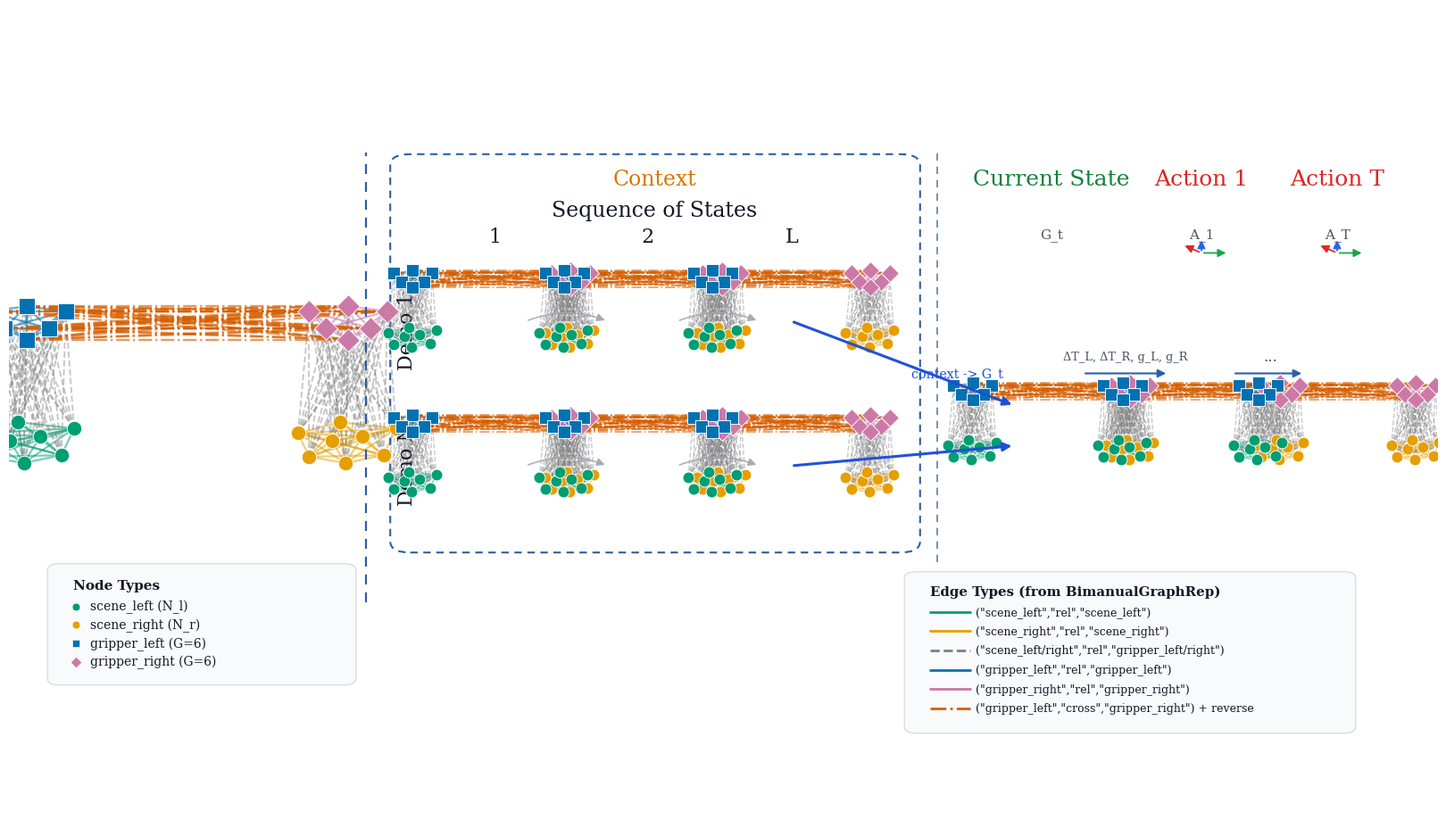

Source code (Python):
from pathlib import Path

import matplotlib.pyplot as plt
import numpy as np
from matplotlib.lines import Line2D
from matplotlib.patches import FancyArrowPatch, FancyBboxPatch

OUT_DIR = Path("instant_policy/ip/docs/figures")
OUT_DIR.mkdir(parents=True, exist_ok=True)

FONT = "DejaVu Serif"
INK = "#111827"
MUTED = "#4B5563"

# Colorblind-safe palette (Okabe-Ito inspired)
C_NODE_SL = "#009E73"  # scene_left
C_NODE_SR = "#E69F00"  # scene_right
C_NODE_GL = "#0072B2"  # gripper_left
C_NODE_GR = "#CC79A7"  # gripper_right

C_EDGE_SSL = "#009E73"   # scene_left rel scene_left
C_EDGE_SSR = "#E69F00"   # scene_right rel scene_right
C_EDGE_SG = "#7F7F7F"    # scene->gripper (left+right)
C_EDGE_GGL = "#0072B2"   # gripper_left rel gripper_left
C_EDGE_GGR = "#CC79A7"   # gripper_right rel gripper_right
C_EDGE_CROSS = "#D55E00" # gripper_left <-> gripper_right cross
C_EDGE_TEMP = "#A3A9B1"  # temporal/context linking


def txt(ax, x, y, s, size=14, weight="normal", color=INK, ha="center", va="center", rotation=0):
    ax.text(
        x,
        y,
        s,
        fontsize=size,
        fontweight=weight,
        color=color,
        fontfamily=FONT,
        ha=ha,
        va=va,
        rotation=rotation,
    )


def pairs_complete(n, undirected=True):
    if undirected:
        return [(i, j) for i in range(n) for j in range(i + 1, n)]
    return [(i, j) for i in range(n) for j in range(n) if i != j]


def pairs_bipartite(n_src, n_dst):
    return [(i, j) for i in range(n_src) for j in range(n_dst)]


def state_template():
    # Two grippers (6 nodes each) + two scene subsets (8 nodes each).
    g = np.array(
        [
            [-0.28, 0.30],
            [0.00, 0.36],
            [0.28, 0.30],
            [-0.16, 0.08],
            [0.16, 0.08],
            [0.00, -0.06],
        ],
        dtype=np.float32,
    )
    s = np.array(
        [
            [-0.36, -0.30],
            [-0.12, -0.40],
            [0.10, -0.34],
            [0.34, -0.24],
            [-0.28, -0.60],
            [-0.02, -0.68],
            [0.25, -0.58],
            [-0.06, -0.16],
        ],
        dtype=np.float32,
    )
    return {
        "gripper_left": g + np.array([-1.15, 0.95], dtype=np.float32),
        "scene_left": s + np.array([-1.15, 0.00], dtype=np.float32),
        "gripper_right": g + np.array([1.15, 0.95], dtype=np.float32),
        "scene_right": s + np.array([1.15, 0.00], dtype=np.float32),
    }


def draw_edges(ax, src, dst, pairs, color, lw=0.8, alpha=0.28, ls="-", z=1):
    for i, j in pairs:
        p = src[i]
        q = dst[j]
        ax.plot([p[0], q[0]], [p[1], q[1]], color=color, lw=lw, alpha=alpha, ls=ls, zorder=z)


def draw_nodes(ax, pts, color, marker="o", size=24, z=4):
    ax.scatter(
        pts[:, 0],
        pts[:, 1],
        s=size,
        marker=marker,
        c=color,
        edgecolors="white",
        linewidths=0.65,
        zorder=z,
    )


def draw_state_graph(ax, cx, cy, scale=0.06, dense=False):
    t = state_template()
    sl = t["scene_left"] * scale + np.array([cx, cy], dtype=np.float32)
    sr = t["scene_right"] * scale + np.array([cx, cy], dtype=np.float32)
    gl = t["gripper_left"] * scale + np.array([cx, cy], dtype=np.float32)
    gr = t["gripper_right"] * scale + np.array([cx, cy], dtype=np.float32)

    # Graph contract relations in ip/bimanual/graph_rep.py.
    ss_l = pairs_complete(len(sl), undirected=True)
    ss_r = pairs_complete(len(sr), undirected=True)
    sg_l = pairs_bipartite(len(sl), len(gl))
    sg_r = pairs_bipartite(len(sr), len(gr))
    gg_l = pairs_complete(len(gl), undirected=True)  # self-loops omitted visually
    gg_r = pairs_complete(len(gr), undirected=True)
    cross = pairs_bipartite(len(gl), len(gr))

    if dense:
        lw_ss, lw_sg, lw_gg, lw_x = 1.60, 1.35, 1.60, 1.70
        a_ss, a_sg, a_gg, a_x = 0.52, 0.44, 0.58, 0.62
        node_scene_sz, node_grip_sz = 140, 172
    else:
        lw_ss, lw_sg, lw_gg, lw_x = 1.22, 1.02, 1.22, 1.28
        a_ss, a_sg, a_gg, a_x = 0.48, 0.42, 0.52, 0.58
        node_scene_sz, node_grip_sz = 86, 102

    draw_edges(ax, sl, sl, ss_l, C_EDGE_SSL, lw=lw_ss, alpha=a_ss, ls="-")
    draw_edges(ax, sr, sr, ss_r, C_EDGE_SSR, lw=lw_ss, alpha=a_ss, ls="-")
    draw_edges(ax, sl, gl, sg_l, C_EDGE_SG, lw=lw_sg, alpha=a_sg, ls="--")
    draw_edges(ax, sr, gr, sg_r, C_EDGE_SG, lw=lw_sg, alpha=a_sg, ls="--")
    draw_edges(ax, gl, gl, gg_l, C_EDGE_GGL, lw=lw_gg, alpha=a_gg, ls="-")
    draw_edges(ax, gr, gr, gg_r, C_EDGE_GGR, lw=lw_gg, alpha=a_gg, ls="-")
    draw_edges(ax, gl, gr, cross, C_EDGE_CROSS, lw=lw_x, alpha=a_x, ls="-.")

    draw_nodes(ax, sl, C_NODE_SL, marker="o", size=node_scene_sz)
    draw_nodes(ax, sr, C_NODE_SR, marker="o", size=node_scene_sz)
    draw_nodes(ax, gl, C_NODE_GL, marker="s", size=node_grip_sz)
    draw_nodes(ax, gr, C_NODE_GR, marker="D", size=node_grip_sz)

    return {"scene_left": sl, "scene_right": sr, "gripper_left": gl, "gripper_right": gr}


def draw_arrow(ax, p0, p1, color="#374151", lw=1.3, style="-|>", rad=0.0, alpha=0.95, z=3, mscale=13):
    ax.add_patch(
        FancyArrowPatch(
            p0,
            p1,
            connectionstyle=f"arc3,rad={rad}",
            arrowstyle=style,
            mutation_scale=mscale,
            lw=lw,
            color=color,
            alpha=alpha,
            zorder=z,
        )
    )


def draw_action_axes(ax, x, y, s=0.012):
    draw_arrow(ax, (x, y), (x + s, y), color="#16A34A", lw=1.35, rad=0)
    draw_arrow(ax, (x, y), (x, y + s), color="#2563EB", lw=1.35, rad=0)
    draw_arrow(ax, (x, y), (x - 0.7 * s, y + 0.55 * s), color="#DC2626", lw=1.35, rad=0)


def draw_type_legend(ax, x0, y0):
    box = FancyBboxPatch((x0, y0), 0.20, 0.135, boxstyle="round,pad=0.008,rounding_size=0.008", fc="#F9FAFB", ec="#D1D5DB", lw=0.8)
    ax.add_patch(box)
    txt(ax, x0 + 0.010, y0 + 0.116, "Node Types", size=11, weight="bold", ha="left")

    y = y0 + 0.090
    entries = [
        ("o", C_NODE_SL, "scene_left (N_l)"),
        ("o", C_NODE_SR, "scene_right (N_r)"),
        ("s", C_NODE_GL, "gripper_left (G=6)"),
        ("D", C_NODE_GR, "gripper_right (G=6)"),
    ]
    for m, c, label in entries:
        ax.scatter([x0 + 0.012], [y], s=40, marker=m, c=c, edgecolors="white", linewidths=0.4, zorder=6)
        txt(ax, x0 + 0.022, y, label, size=10, ha="left")
        y -= 0.023


def draw_edge_legend(ax, x0, y0):
    box = FancyBboxPatch((x0, y0), 0.300, 0.185, boxstyle="round,pad=0.008,rounding_size=0.008", fc="#F9FAFB", ec="#D1D5DB", lw=0.8)
    ax.add_patch(box)
    txt(ax, x0 + 0.010, y0 + 0.169, "Edge Types (from BimanualGraphRep)", size=10.8, weight="bold", ha="left")

    entries = [
        (C_EDGE_SSL, "-", '("scene_left","rel","scene_left")'),
        (C_EDGE_SSR, "-", '("scene_right","rel","scene_right")'),
        (C_EDGE_SG, "--", '("scene_left/right","rel","gripper_left/right")'),
        (C_EDGE_GGL, "-", '("gripper_left","rel","gripper_left")'),
        (C_EDGE_GGR, "-", '("gripper_right","rel","gripper_right")'),
        (C_EDGE_CROSS, "-.", '("gripper_left","cross","gripper_right") + reverse'),
    ]
    y = y0 + 0.143
    for c, ls, label in entries:
        ax.plot([x0 + 0.010, x0 + 0.038], [y, y], color=c, lw=2.0, ls=ls, solid_capstyle="round")
        txt(ax, x0 + 0.042, y, label, size=9.0, ha="left")
        y -= 0.024


def main():
    fig = plt.figure(figsize=(16, 9), dpi=250)
    ax = fig.add_axes([0, 0, 1, 1])
    ax.set_xlim(0, 1)
    ax.set_ylim(0, 1)
    ax.axis("off")

    # Top title row intentionally omitted.

    # Vertical separators
    ax.add_line(Line2D([0.25, 0.25], [0.26, 0.82], color="#2B5EA8", lw=1.6, ls=(0, (5, 4))))
    ax.add_line(Line2D([0.65, 0.65], [0.31, 0.82], color="#2B5EA8", lw=1.2, ls=(0, (5, 4)), alpha=0.8))

    # Left panel
    draw_state_graph(ax, 0.125, 0.50, scale=0.098, dense=True)
    draw_type_legend(ax, x0=0.035, y0=0.165)

    # Center context panel
    context_box = FancyBboxPatch((0.275, 0.33), 0.355, 0.48, boxstyle="round,pad=0.008,rounding_size=0.014", fc="none", ec="#2B5EA8", lw=1.5, ls=(0, (4, 3)))
    ax.add_patch(context_box)
    txt(ax, 0.452, 0.787, "Context", size=17, color="#D97706")
    txt(ax, 0.452, 0.748, "Sequence of States", size=17)
    txt(ax, 0.340, 0.716, "1", size=16)
    txt(ax, 0.447, 0.716, "2", size=16)
    txt(ax, 0.548, 0.716, "L", size=16)
    txt(ax, 0.279, 0.598, "Demo 1", size=16, rotation=90)
    txt(ax, 0.279, 0.432, "Demo N", size=16, rotation=90)

    c_top = [0.338, 0.444, 0.548]
    c_bot = [0.338, 0.444, 0.548]
    [draw_state_graph(ax, x, 0.61, scale=0.048, dense=False) for x in c_top]
    [draw_state_graph(ax, x, 0.43, scale=0.048, dense=False) for x in c_bot]

    # Temporal arrows inside demos
    draw_arrow(ax, (0.362, 0.61), (0.419, 0.61), color=C_EDGE_TEMP, style="-|>", lw=1.20, rad=-0.20, alpha=0.9)
    draw_arrow(ax, (0.468, 0.61), (0.525, 0.61), color=C_EDGE_TEMP, style="-|>", lw=1.20, rad=-0.20, alpha=0.9)
    draw_arrow(ax, (0.362, 0.43), (0.419, 0.43), color=C_EDGE_TEMP, style="-|>", lw=1.20, rad=-0.20, alpha=0.9)
    draw_arrow(ax, (0.468, 0.43), (0.525, 0.43), color=C_EDGE_TEMP, style="-|>", lw=1.20, rad=-0.20, alpha=0.9)

    # Right rollout panel
    txt(ax, 0.73, 0.787, "Current State", size=18, color="#15803D")
    txt(ax, 0.835, 0.787, "Action 1", size=18, color="#DC2626")
    txt(ax, 0.93, 0.787, "Action T", size=18, color="#DC2626")

    txt(ax, 0.73, 0.718, "G_t", size=11, color=MUTED)
    txt(ax, 0.835, 0.718, "A_1", size=11, color=MUTED)
    txt(ax, 0.93, 0.718, "A_T", size=11, color=MUTED)

    g_cur = draw_state_graph(ax, 0.73, 0.47, scale=0.048, dense=False)
    g_a1 = draw_state_graph(ax, 0.835, 0.47, scale=0.048, dense=False)
    g_at = draw_state_graph(ax, 0.93, 0.47, scale=0.048, dense=False)

    draw_action_axes(ax, 0.835, 0.695, s=0.019)
    draw_action_axes(ax, 0.93, 0.695, s=0.019)

    # Explicit context-to-current transfer from terminal context states only.
    draw_arrow(ax, (0.548, 0.61), (0.704, 0.505), color="#1D4ED8", lw=2.2, rad=0.0, alpha=0.98, z=8, mscale=14)
    draw_arrow(ax, (0.548, 0.43), (0.704, 0.455), color="#1D4ED8", lw=2.2, rad=0.0, alpha=0.98, z=8, mscale=14)
    txt(ax, 0.664, 0.545, "context -> G_t", size=10.2, color="#1D4ED8")

    draw_arrow(ax, (0.752, 0.545), (0.812, 0.545), color="#2B5EA8", lw=1.6, rad=0.0, alpha=0.95)
    draw_arrow(ax, (0.857, 0.545), (0.907, 0.545), color="#2B5EA8", lw=1.6, rad=0.0, alpha=0.95)
    txt(ax, 0.782, 0.566, "ΔT_L, ΔT_R, g_L, g_R", size=9.3, color=MUTED)
    txt(ax, 0.883, 0.566, "...", size=12, color=MUTED)

    # Legend + contract notes
    draw_edge_legend(ax, x0=0.635, y0=0.105)

    png = OUT_DIR / "bimanual_model_diagram.png"
    svg = OUT_DIR / "bimanual_model_diagram.svg"
    fig.savefig(png, dpi=320, bbox_inches="tight", facecolor="white")
    fig.savefig(svg, bbox_inches="tight", facecolor="white")
    print(f"wrote: {png}")
    print(f"wrote: {svg}")


if __name__ == "__main__":
    main()
